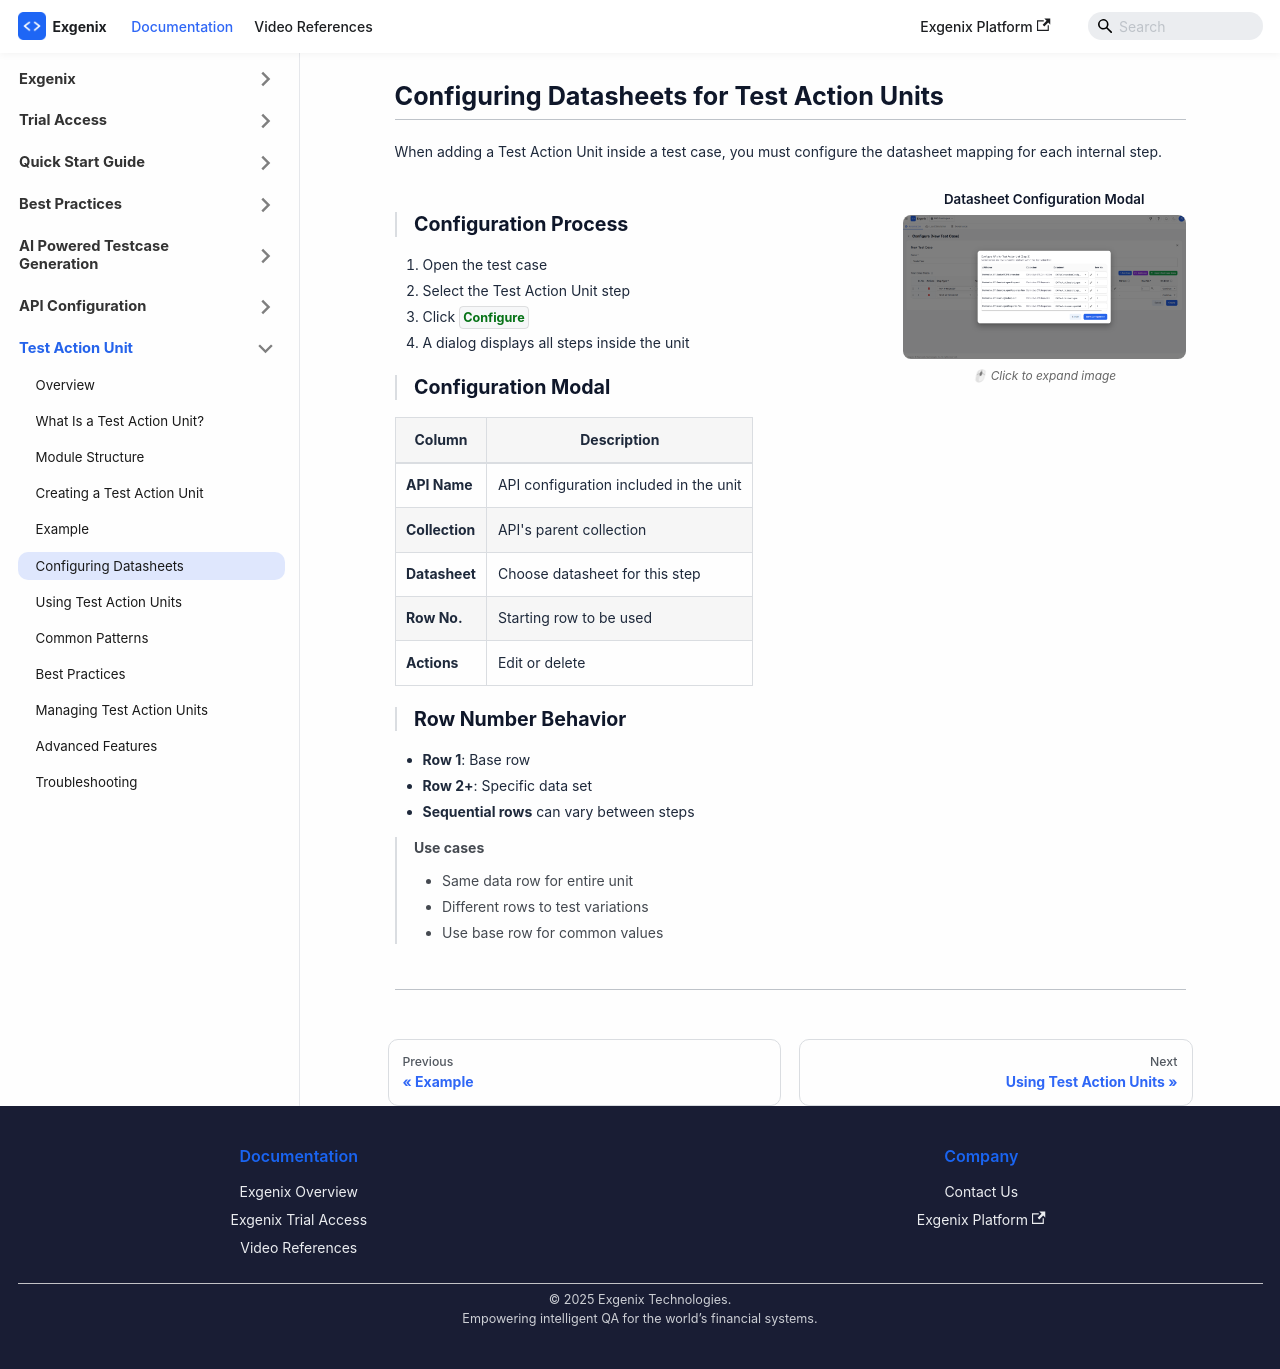

repository: pramod915899/exgenix-docs · page: docs/test-action-unit/datasheet-configuration.html · generator: docusaurus

---
id: datasheet-configuration
title: 'Datasheet Configuration'
sidebar_position: 6
hide_table_of_contents: true
sidebar_label: Configuring Datasheets
slug: /test-action-unit/datasheet-configuration
description: 'Configuring datasheets for Test Action Units'
---

# Configuring Datasheets for Test Action Units

---

When adding a Test Action Unit inside a test case, you must configure the datasheet mapping for each internal step.

<div class="step-block">
  <div class="step-text">
    > ## Configuration Process
    
    1. Open the test case
    2. Select the Test Action Unit step
    3. Click **`Configure`**
    4. A dialog displays all steps inside the unit
    
    > ## Configuration Modal
    
    | Column | Description |
    |--------|-------------|
    | **API Name** | API configuration included in the unit |
    | **Collection** | API's parent collection |
    | **Datasheet** | Choose datasheet for this step |
    | **Row No.** | Starting row to be used |
    | **Actions** | Edit or delete |
    
    > ## Row Number Behavior
    
    - **Row 1**: Base row
    - **Row 2+**: Specific data set
    - **Sequential rows** can vary between steps
    
    > **Use cases**
    > - Same data row for entire unit
    > - Different rows to test variations
    > - Use base row for common values
  </div>
  <div class="step-image">
    <h4 class="image-title">Datasheet Configuration Modal</h4>
    <img src="/img/testcase/datasheet_selection.png" alt="Configuring datasheets for Test Action Unit" />
    <p class="image-caption">🖱 Click to expand image</p>
  </div>
</div>

---
